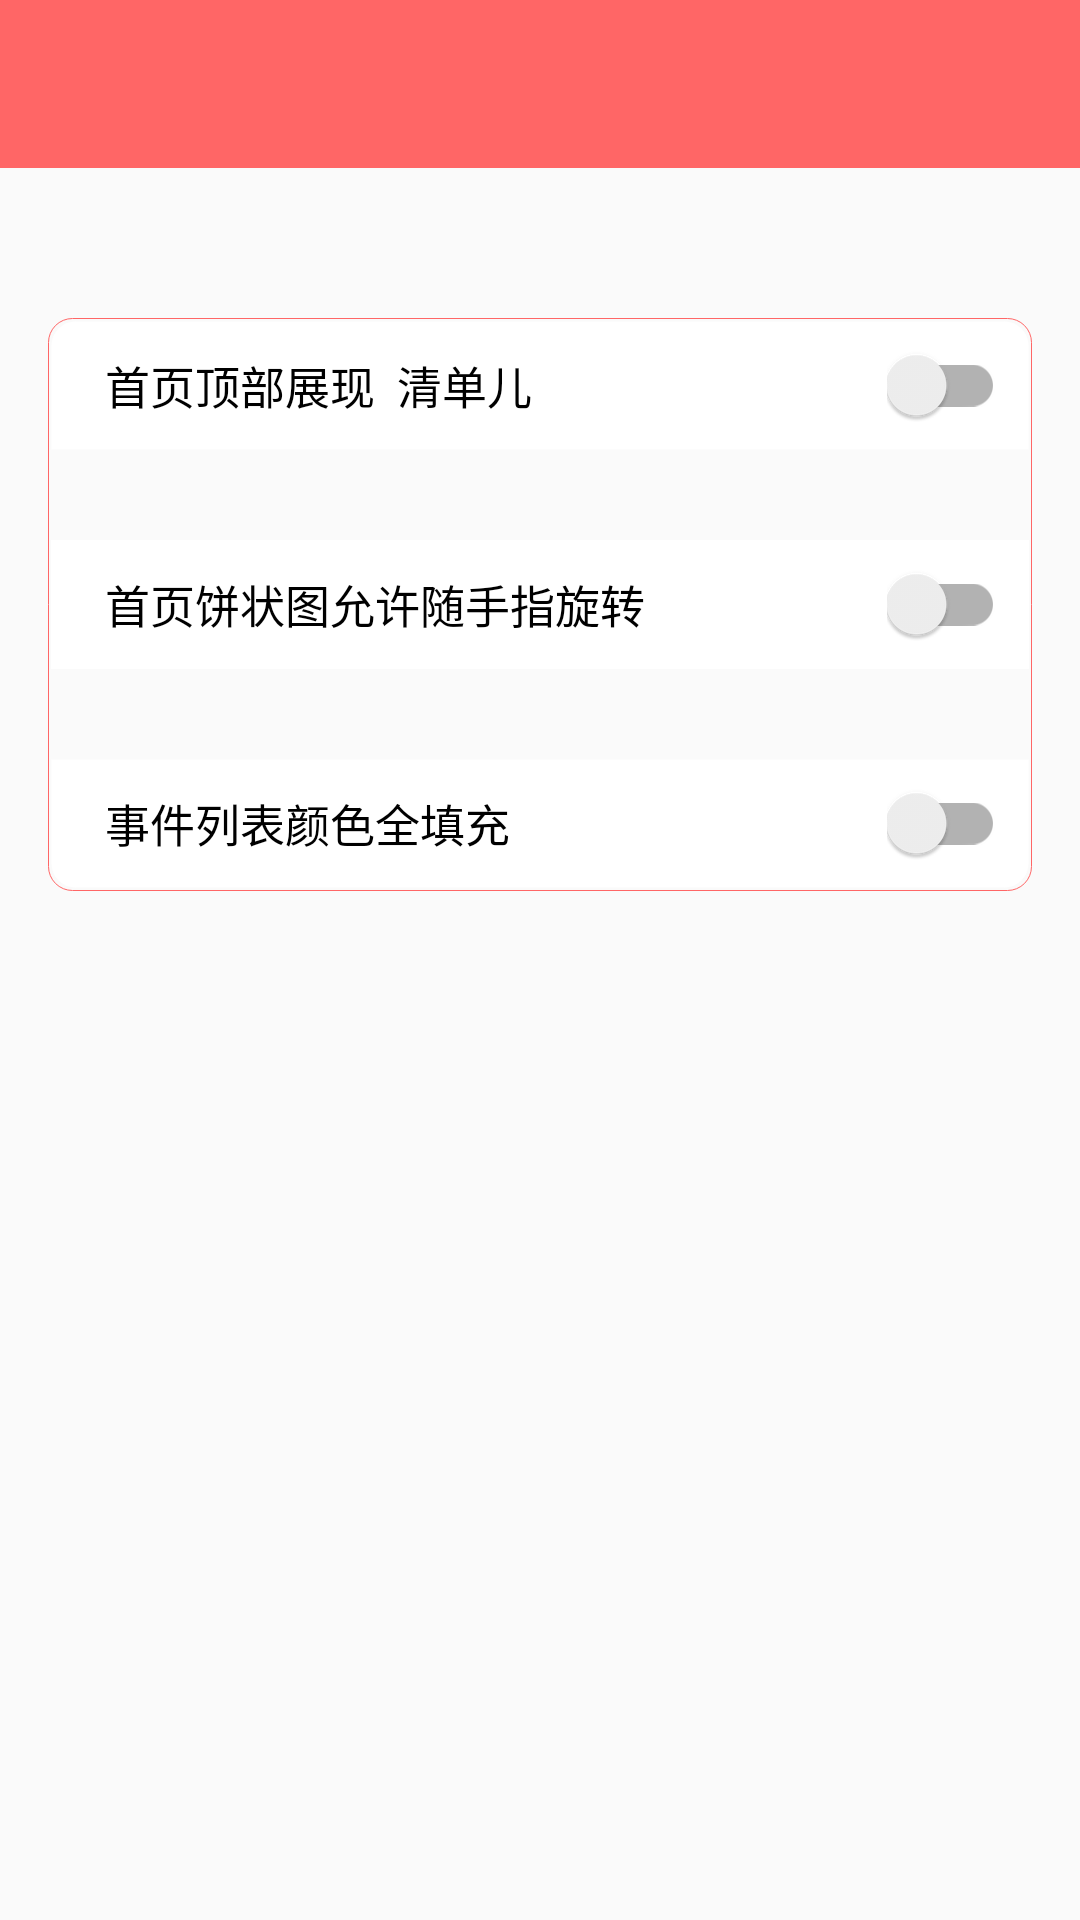

Reconstruct the res/layout file that produces this screen, plus the resources it refers to.
<!-- AndroidManifest.xml: activity theme AppTheme.Float -->
<!-- res/layout/activity_common_setting.xml -->
<?xml version="1.0" encoding="utf-8"?>
<LinearLayout xmlns:android="http://schemas.android.com/apk/res/android"
    xmlns:app="http://schemas.android.com/apk/res-auto"
    xmlns:tools="http://schemas.android.com/tools"
    android:layout_width="match_parent"
    android:layout_height="match_parent"
    android:fitsSystemWindows="true"
    android:orientation="vertical"
    tools:context="com.tryking.EasyList.activity.CommonSettingActivity">

    <android.support.v7.widget.Toolbar
        android:id="@+id/toolBar"
        android:layout_width="match_parent"
        android:layout_height="?attr/actionBarSize"
        android:background="@color/colorAccent"
        app:layout_scrollFlags="scroll|enterAlways" />

    <LinearLayout
        android:layout_width="match_parent"
        android:layout_height="wrap_content"
        android:layout_marginLeft="16dp"
        android:layout_marginRight="16dp"
        android:layout_marginTop="50dp"
        android:background="@drawable/common_accent_frame_transparent"
        android:orientation="vertical">

        <RelativeLayout
            android:id="@+id/show_app_name"
            android:layout_width="match_parent"
            android:layout_height="wrap_content"
            android:layout_marginLeft="1dp"
            android:layout_marginRight="1dp"
            android:layout_marginTop="1dp"
            android:background="@drawable/common_color_accent_frame_top"
            android:padding="8dp">

            <TextView
                android:layout_width="wrap_content"
                android:layout_height="wrap_content"
                android:layout_centerVertical="true"
                android:layout_marginLeft="10dp"
                android:textSize="15sp"
                android:textColor="@color/black"
                android:text="首页顶部展现  清单儿" />

            <android.support.v7.widget.SwitchCompat
                android:id="@+id/name_switch"
                android:layout_width="wrap_content"
                android:layout_height="wrap_content"
                android:layout_alignParentEnd="true"
                android:layout_alignParentRight="true"
                android:layout_centerVertical="true"
                android:background="@null"
                android:clickable="false" />
        </RelativeLayout>

        <RelativeLayout
            android:id="@+id/chart_anim"
            android:layout_width="match_parent"
            android:layout_height="wrap_content"
            android:layout_marginLeft="1dp"
            android:layout_marginRight="1dp"
            android:layout_marginTop="30dp"
            android:background="@color/white"
            android:padding="8dp">

            <TextView
                android:layout_width="wrap_content"
                android:layout_height="wrap_content"
                android:layout_centerVertical="true"
                android:layout_marginLeft="10dp"
                android:textColor="@color/black"
                android:textSize="15sp"
                android:text="首页饼状图允许随手指旋转" />

            <android.support.v7.widget.SwitchCompat
                android:id="@+id/chart_switch"
                android:layout_width="wrap_content"
                android:layout_height="wrap_content"
                android:layout_alignParentEnd="true"
                android:layout_alignParentRight="true"
                android:layout_centerVertical="true"
                android:background="@null"
                android:clickable="false" />
        </RelativeLayout>

        <RelativeLayout
            android:id="@+id/full_color"
            android:layout_width="match_parent"
            android:layout_height="wrap_content"
            android:layout_marginBottom="1dp"
            android:layout_marginLeft="1dp"
            android:layout_marginRight="1dp"
            android:layout_marginTop="30dp"
            android:background="@drawable/common_color_accent_frame_bottom"
            android:padding="8dp">

            <TextView
                android:layout_width="wrap_content"
                android:layout_height="wrap_content"
                android:layout_centerVertical="true"
                android:layout_marginLeft="10dp"
                android:textSize="15sp"
                android:textColor="@color/black"
                android:text="事件列表颜色全填充" />

            <android.support.v7.widget.SwitchCompat
                android:id="@+id/color_switch"
                android:layout_width="wrap_content"
                android:layout_height="wrap_content"
                android:layout_alignParentEnd="true"
                android:layout_alignParentRight="true"
                android:layout_centerVertical="true"
                android:background="@null"
                android:clickable="false" />
        </RelativeLayout>
    </LinearLayout>

</LinearLayout>
<!-- resources referenced by this layout -->
<resources>
  <color name="black">#000000</color>
  <color name="colorAccent">#FF6666</color>
  <color name="white">#FFFFFF</color>
  <!-- drawable common_accent_frame_transparent (drawable) -->
  <?xml version="1.0" encoding="utf-8"?>
  <shape xmlns:android="http://schemas.android.com/apk/res/android"
      android:shape="rectangle">
      <solid android:color="@color/float_transparent" />
      <stroke
          android:width="1px"
          android:color="@color/colorAccent" />
      <corners android:radius="8dp" />
  </shape>
  <!-- drawable common_color_accent_frame_bottom (drawable) -->
  <?xml version="1.0" encoding="utf-8"?>
  <shape xmlns:android="http://schemas.android.com/apk/res/android"
      android:shape="rectangle">
      <solid android:color="#FFFFFF" />
      <stroke
          android:width="1px"
          android:color="@color/float_transparent" />
      <corners
          android:bottomLeftRadius="8dp"
          android:bottomRightRadius="8dp" />
  </shape>
  <!-- drawable common_color_accent_frame_top (drawable) -->
  <?xml version="1.0" encoding="utf-8"?>
  <shape xmlns:android="http://schemas.android.com/apk/res/android"
      android:shape="rectangle">
      <solid android:color="#FFFFFF" />
      <stroke
          android:width="1px"
          android:color="@color/float_transparent" />
      <corners
          android:bottomLeftRadius="0dp"
          android:bottomRightRadius="0dp"
          android:topLeftRadius="8dp"
          android:topRightRadius="8dp" />
  </shape>
  <style name="AppTheme.Float" parent="Theme.AppCompat.Light.NoActionBar">
          <item name="android:clipToPadding">true</item>
          <item name="colorPrimary">@color/colorPrimary</item>
          <item name="colorPrimaryDark">@color/colorAccent</item>
          <item name="colorAccent">@color/colorAccent</item>
          
          <item name="android:background">@color/float_transparent</item>
      </style>
  <color name="float_transparent">#00000000</color>
  <color name="colorPrimary">#FF99CC</color>
</resources>
